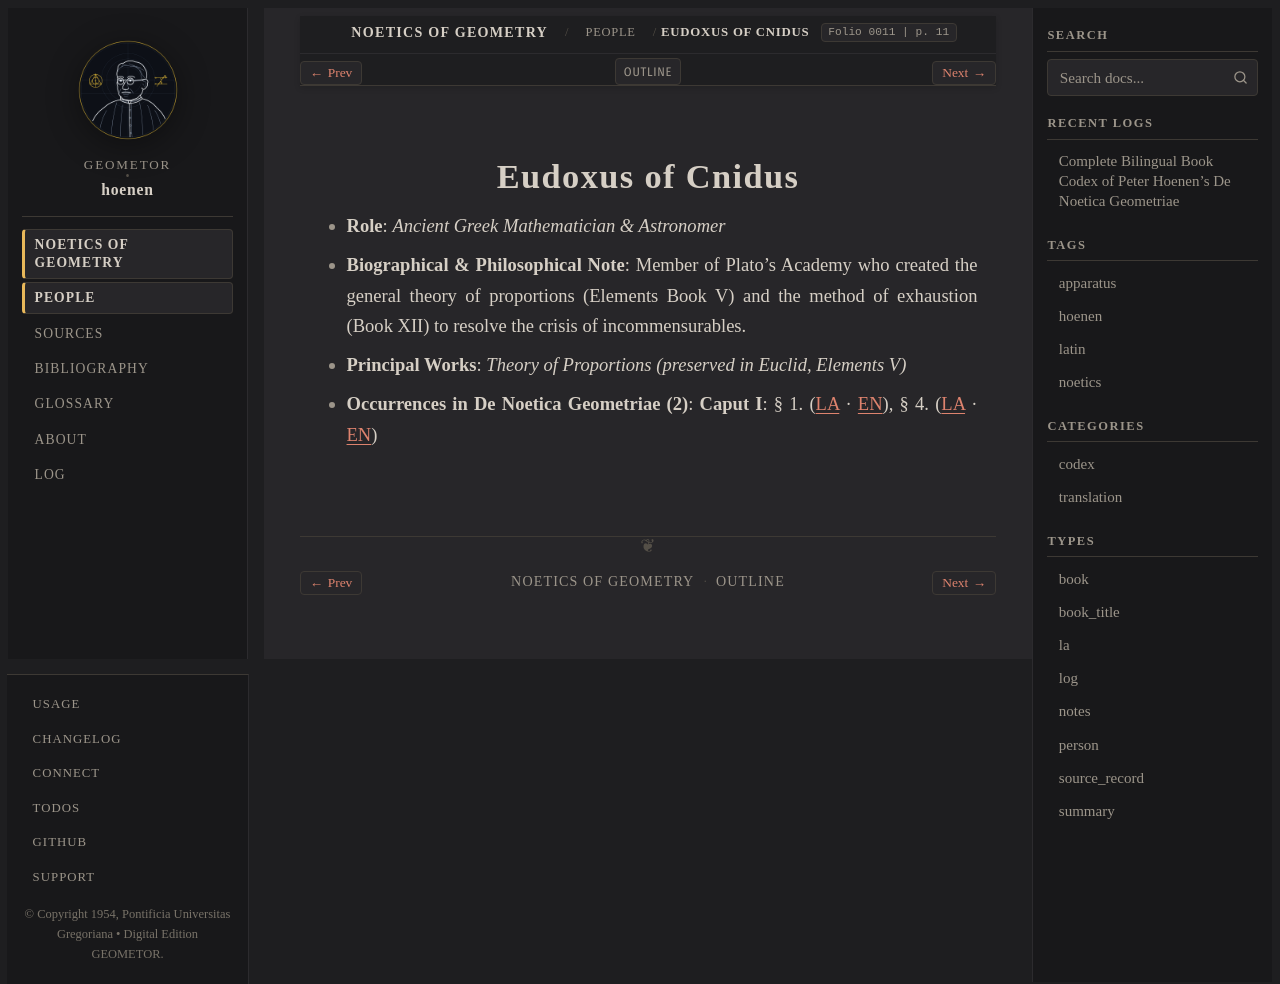

repository: geometor/hoenen · page: de_noetica_geometriae/people/eudoxus.html · generator: sphinx

:type: person
:layout: book
:death_year: -355
:death_label: 355 BC
:lifespan: c. 408 – c. 355 BC
:excerpt: Role: Ancient Greek Mathematician & Astronomer*
:folio: 0011
:page: 11

.. _person-eudoxus:

Eudoxus of Cnidus
=================

* **Role**: *Ancient Greek Mathematician & Astronomer*
* **Biographical & Philosophical Note**: Member of Plato's Academy who created the general theory of proportions (Elements Book V) and the method of exhaustion (Book XII) to resolve the crisis of incommensurables.
* **Principal Works**: *Theory of Proportions (preserved in Euclid, Elements V)*
* **Occurrences in De Noetica Geometriae (2)**: **Caput I**: § 1. (`LA <caput-1/caput-1.html#occ-person-eudoxus-1>`__ · `EN <caput-1/caput-1-en.html#occ-person-eudoxus-1>`__), § 4. (`LA <caput-1/caput-1.html#occ-person-eudoxus-2>`__ · `EN <caput-1/caput-1-en.html#occ-person-eudoxus-2>`__)
